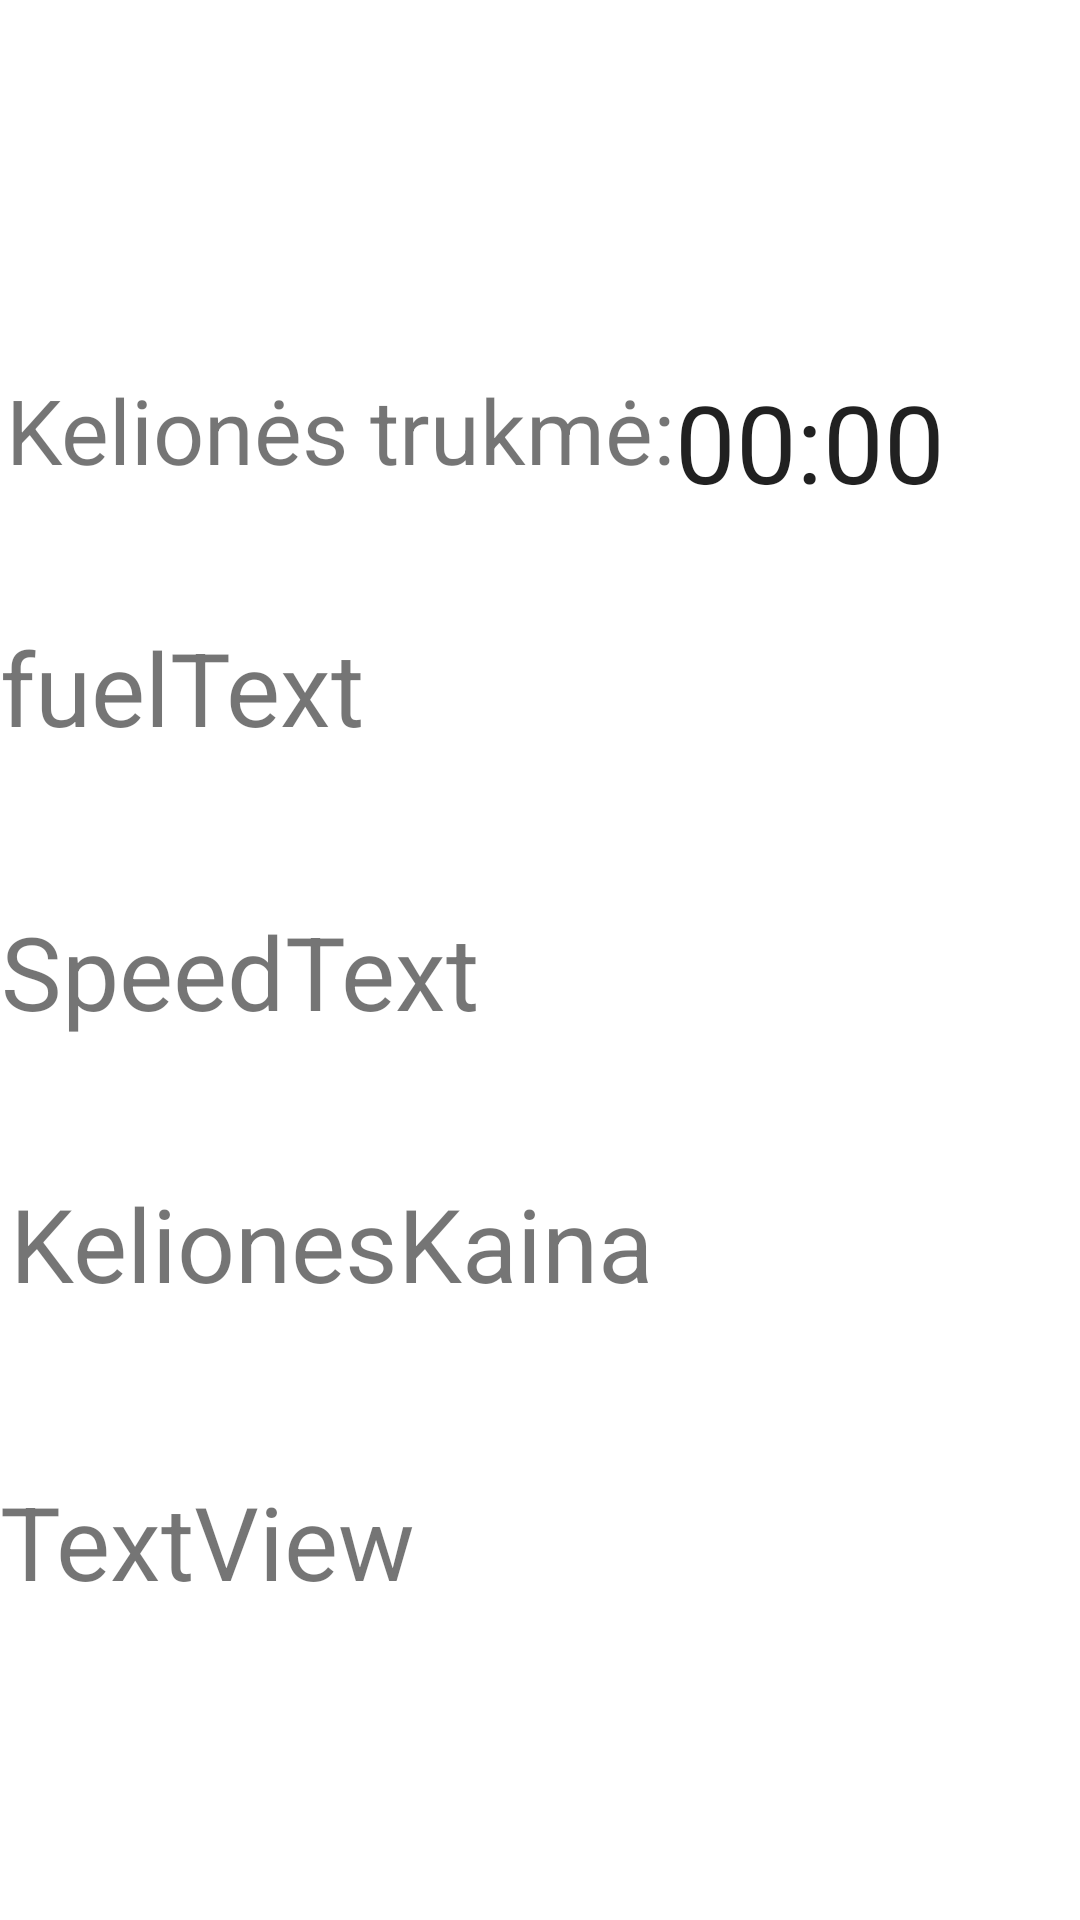

Reconstruct the res/layout file that produces this screen, plus the resources it refers to.
<!-- AndroidManifest.xml: application theme Theme.MileMate -->
<!-- res/layout/fragment_driving_stats.xml -->
<?xml version="1.0" encoding="utf-8"?>
<FrameLayout xmlns:android="http://schemas.android.com/apk/res/android"
    xmlns:app="http://schemas.android.com/apk/res-auto"
    xmlns:tools="http://schemas.android.com/tools"
    android:layout_width="match_parent"
    android:layout_height="match_parent"
    tools:context=".DrivingStatsFragment">

    
    <androidx.constraintlayout.widget.ConstraintLayout
        android:layout_width="match_parent"
        android:layout_height="match_parent">

        <Chronometer
            android:id="@+id/timer"
            android:layout_width="140dp"
            android:layout_height="52dp"
            android:textAppearance="@style/TextAppearance.AppCompat.Large"
            android:textSize="36sp"
            app:layout_constraintBottom_toBottomOf="parent"
            app:layout_constraintEnd_toEndOf="parent"
            app:layout_constraintHorizontal_bias="0.842"
            app:layout_constraintStart_toEndOf="@+id/textView"
            app:layout_constraintTop_toTopOf="@+id/textView"
            app:layout_constraintVertical_bias="0.0" />

        <TextView
            android:id="@+id/fuelText"
            android:layout_width="368dp"
            android:layout_height="74dp"
            android:text="fuelText"
            android:textSize="34sp"
            app:layout_constraintBottom_toBottomOf="parent"
            app:layout_constraintEnd_toEndOf="parent"
            app:layout_constraintHorizontal_bias="0.069"
            app:layout_constraintStart_toStartOf="parent"
            app:layout_constraintTop_toBottomOf="@+id/textView"
            app:layout_constraintVertical_bias="0.08" />

        <TextView
            android:id="@+id/speedText"
            android:layout_width="304dp"
            android:layout_height="81dp"
            android:text="SpeedText"
            android:textSize="34sp"
            app:layout_constraintBottom_toBottomOf="parent"
            app:layout_constraintEnd_toEndOf="parent"
            app:layout_constraintHorizontal_bias="0.008"
            app:layout_constraintStart_toStartOf="parent"
            app:layout_constraintTop_toBottomOf="@+id/fuelText"
            app:layout_constraintVertical_bias="0.074" />

        <TextView
            android:id="@+id/KelionesKainaText"
            android:layout_width="307dp"
            android:layout_height="73dp"
            android:text="KelionesKaina"
            android:textSize="34sp"
            app:layout_constraintBottom_toBottomOf="parent"
            app:layout_constraintEnd_toEndOf="parent"
            app:layout_constraintHorizontal_bias="0.065"
            app:layout_constraintStart_toStartOf="parent"
            app:layout_constraintTop_toBottomOf="@+id/speedText"
            app:layout_constraintVertical_bias="0.053" />

        <TextView
            android:id="@+id/textView"
            android:layout_width="249dp"
            android:layout_height="52dp"
            android:text="Kelionės trukmė:"
            android:textSize="30sp"
            app:layout_constraintBottom_toBottomOf="parent"
            app:layout_constraintEnd_toEndOf="parent"
            app:layout_constraintHorizontal_bias="0.018"
            app:layout_constraintStart_toStartOf="parent"
            app:layout_constraintTop_toTopOf="parent"
            app:layout_constraintVertical_bias="0.209" />

        <TextView
            android:id="@+id/distanceTraveledText"
            android:layout_width="305dp"
            android:layout_height="147dp"
            android:layout_marginTop="24dp"
            android:text="TextView"
            android:textSize="34sp"
            app:layout_constraintBottom_toBottomOf="parent"
            app:layout_constraintStart_toStartOf="parent"
            app:layout_constraintTop_toBottomOf="@+id/KelionesKainaText" />

    </androidx.constraintlayout.widget.ConstraintLayout>

</FrameLayout>
<!-- resources referenced by this layout -->
<resources>
  <style name="Theme.MileMate" parent="Theme.MaterialComponents.DayNight.DarkActionBar">
          
          <item name="colorPrimary">@color/red_main</item>
          <item name="colorPrimaryVariant">@color/red_dark</item>
          <item name="colorOnPrimary">@color/white</item>
          
          <item name="colorSecondary">#f9dc5c</item>
          <item name="colorSecondaryVariant">#A6933B</item>
          <item name="colorOnSecondary">@color/black</item>
          
          <item name="android:statusBarColor">?attr/colorPrimaryVariant</item>
          
      </style>
  <color name="red_main">#ed254e</color>
  <color name="red_dark">#AA1B38</color>
  <color name="white">#FFFFFFFF</color>
  <color name="black">#FF000000</color>
</resources>
